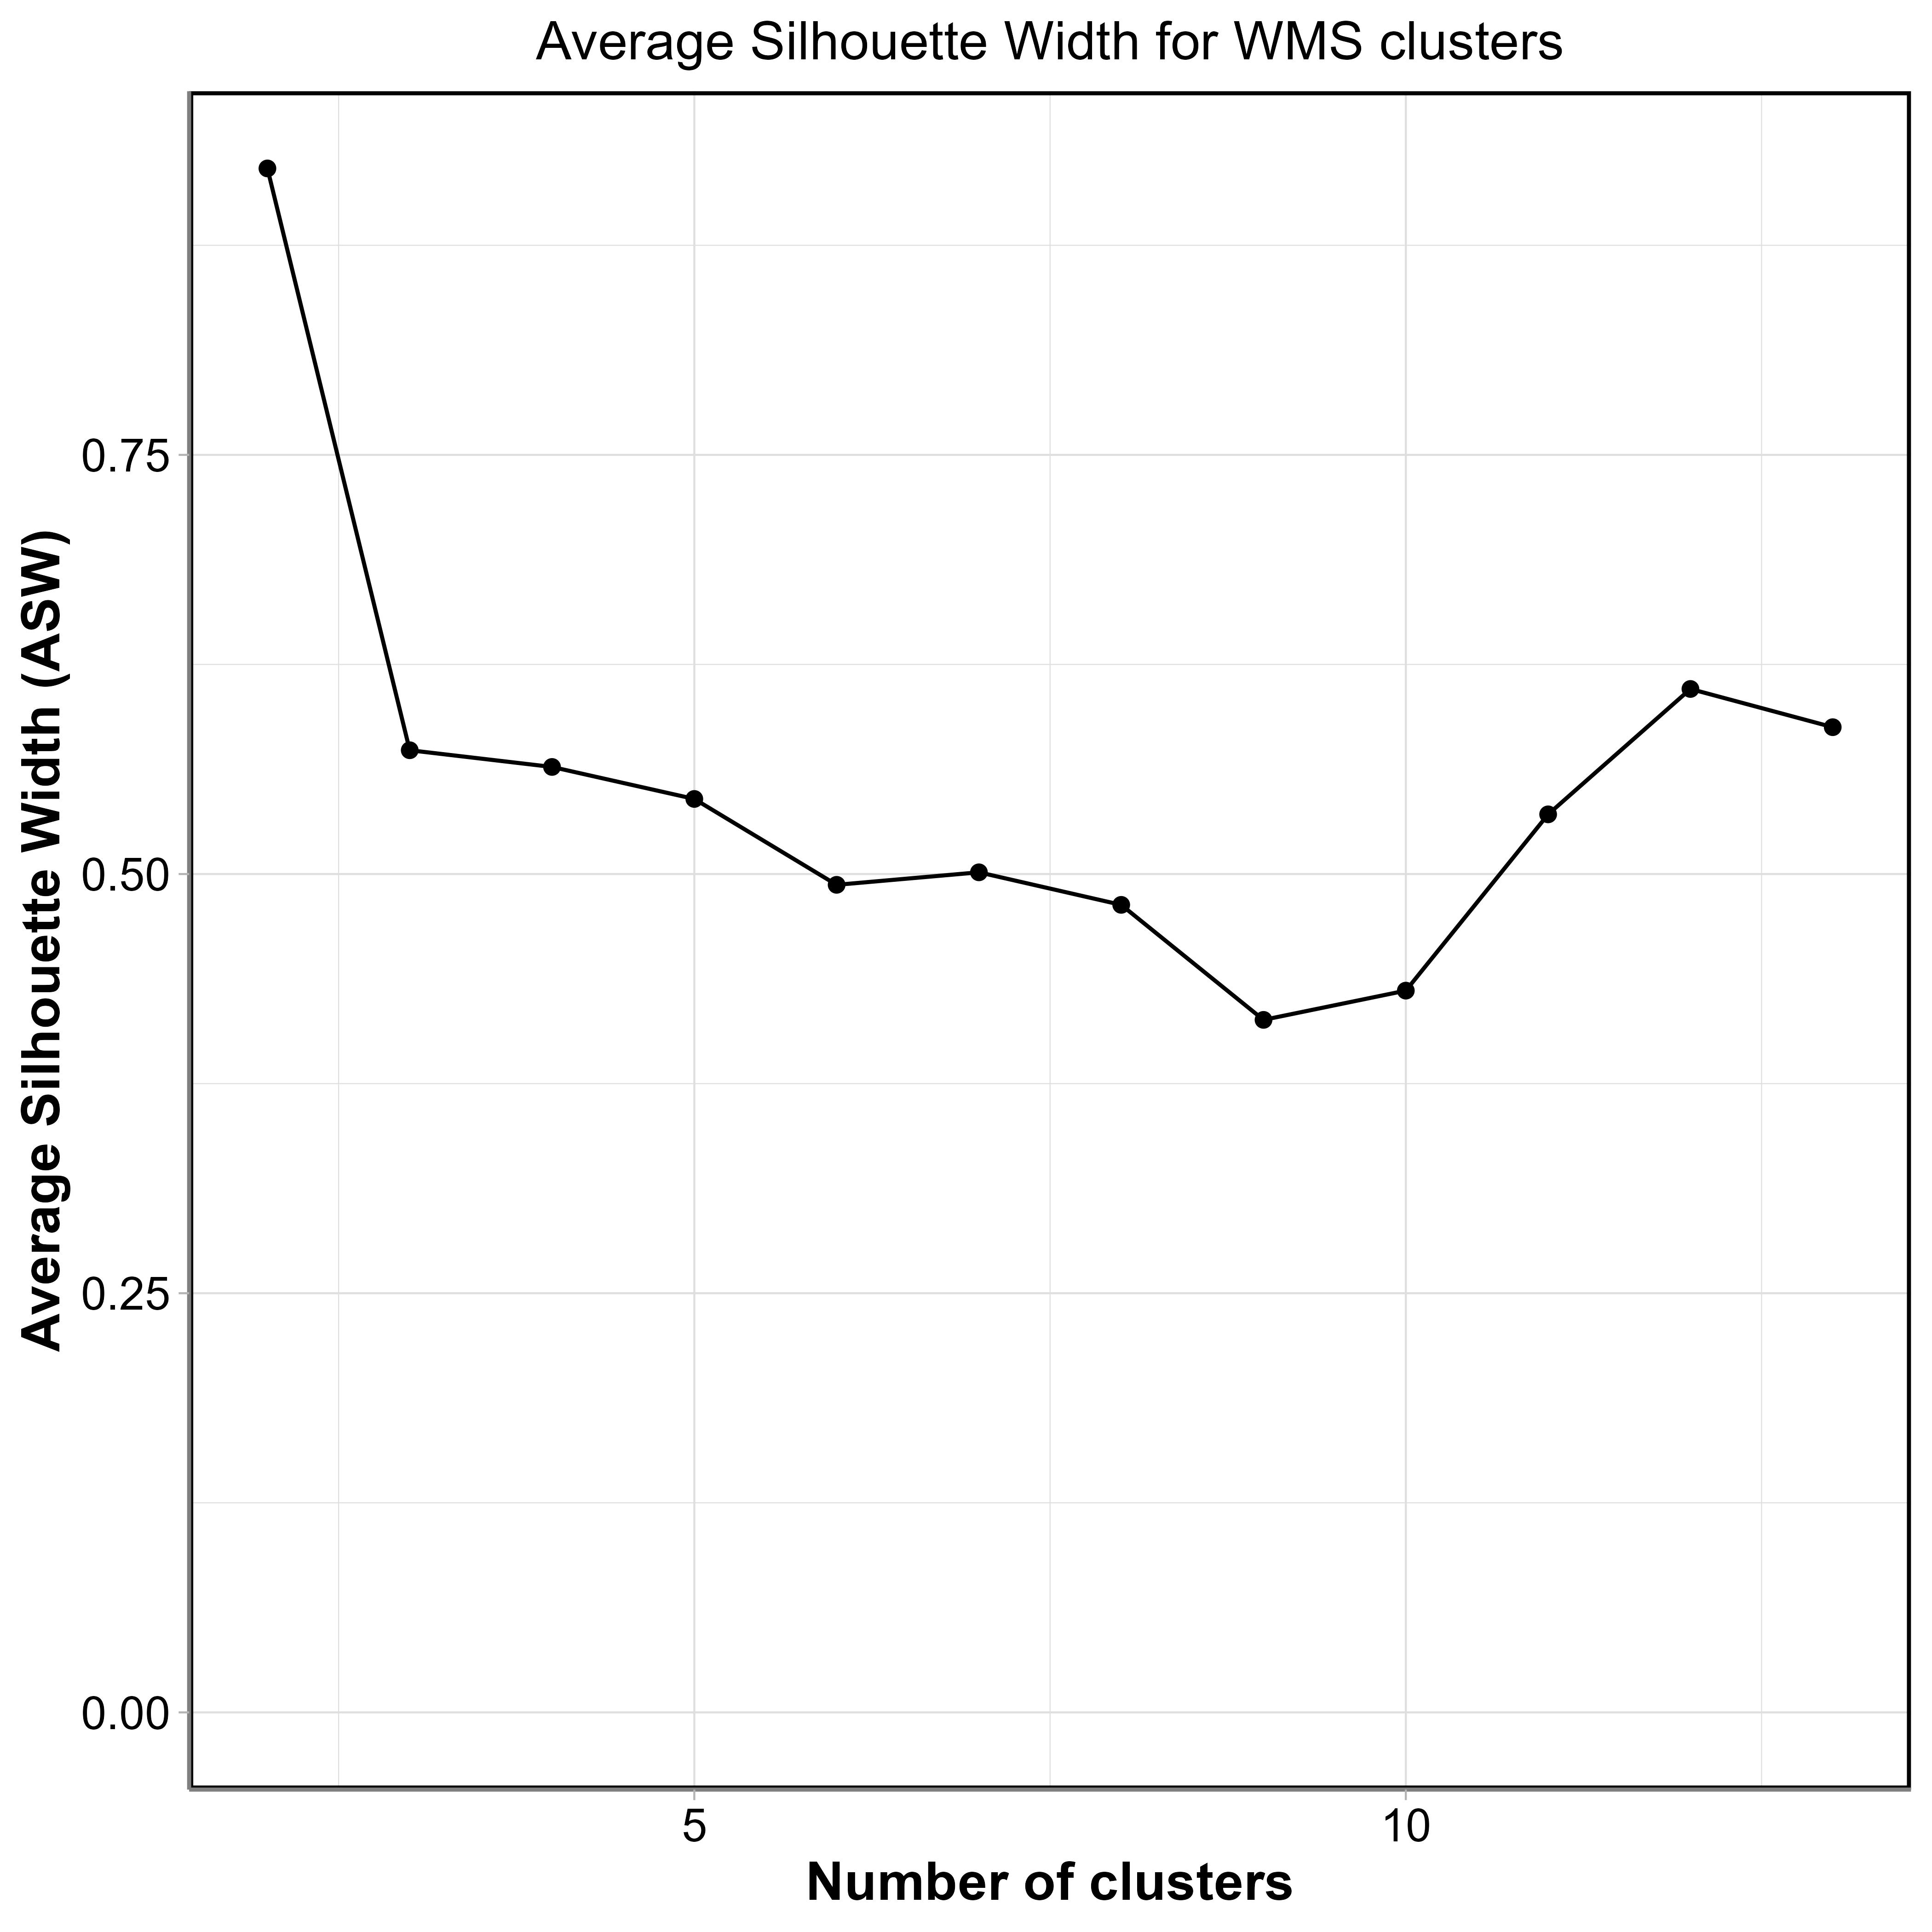

The file beside this chart, header and first rows:
No_of_clusters, ASW
1, 0
2, 0.9208
3, 0.5738
4, 0.5639
5, 0.5448
6, 0.4936
7, 0.501
8, 0.4816
9, 0.413
10, 0.4305
11, 0.5356
12, 0.6104
13, 0.5876
